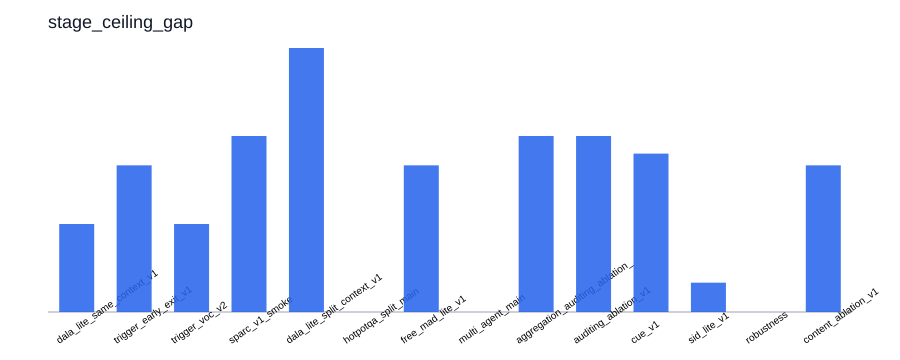

The file beside this chart, header and first rows:
label, x, y, value
dala_lite_same_context_v1, 0.0, 0.01, 0.01
trigger_early_exit_v1, 1.0, 0.01667, 0.01667
trigger_voc_v2, 2.0, 0.01, 0.01
sparc_v1_smoke, 3.0, 0.02, 0.02
dala_lite_split_context_v1, 4.0, 0.03, 0.03
hotpotqa_split_main, 5.0, 0.0, 0.0
free_mad_lite_v1, 6.0, 0.01667, 0.01667
multi_agent_main, 7.0, 0.0, 0.0
aggregation_auditing_ablation_v1, 8.0, 0.02, 0.02
auditing_ablation_v1, 9.0, 0.02, 0.02
cue_v1, 10.0, 0.018, 0.018
sid_lite_v1, 11.0, 0.003333, 0.003333
robustness, 12.0, 0.0, 0.0
content_ablation_v1, 13.0, 0.01667, 0.01667
